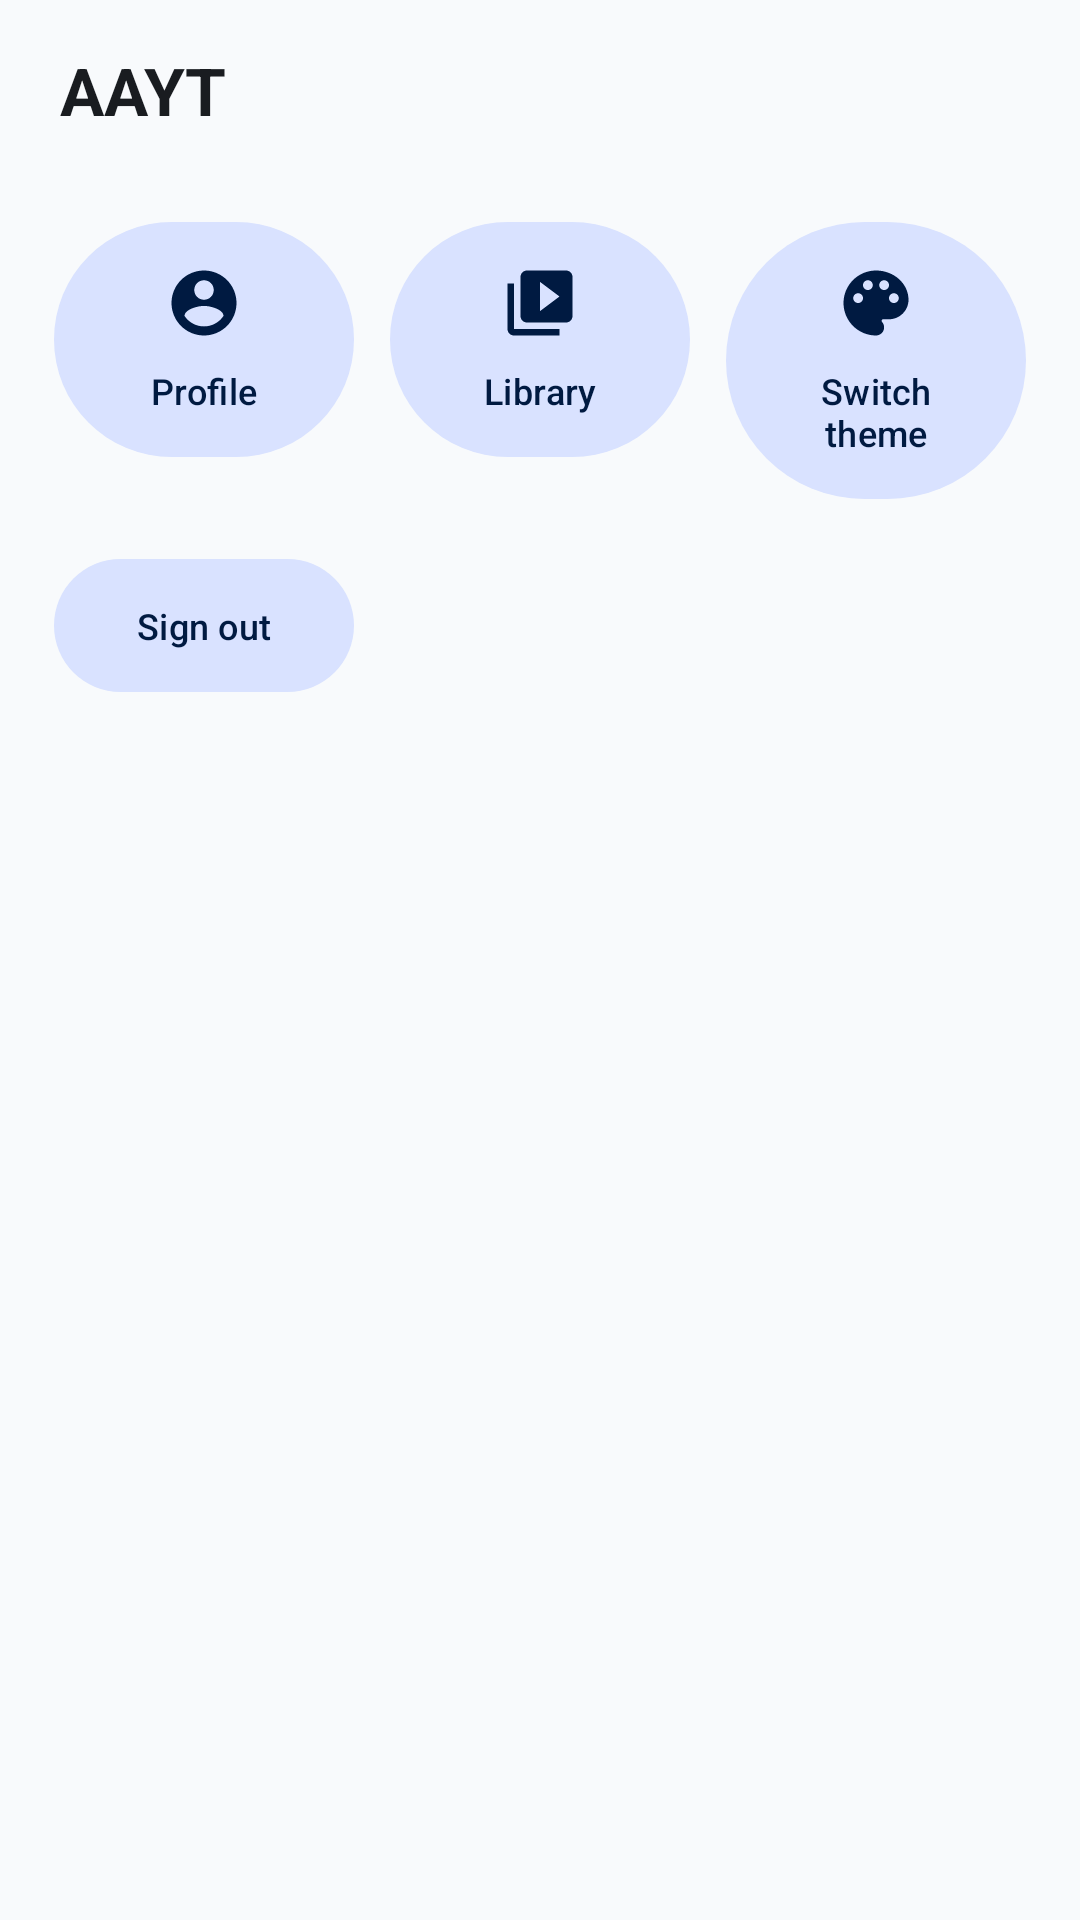

Produce the Android XML layout that renders to this screen, including the resource entries it uses.
<!-- AndroidManifest.xml: application theme Theme.AAYT -->
<!-- res/layout/dialog_menu.xml -->
<?xml version="1.0" encoding="utf-8"?>
<LinearLayout xmlns:android="http://schemas.android.com/apk/res/android"
    xmlns:app="http://schemas.android.com/apk/res-auto"
    android:layout_width="match_parent"
    android:layout_height="wrap_content"
    android:orientation="vertical">

    
    <LinearLayout
        android:layout_width="match_parent"
        android:layout_height="wrap_content"
        android:orientation="horizontal"
        android:gravity="center_vertical"
        android:paddingStart="20dp"
        android:paddingEnd="20dp"
        android:paddingTop="12dp"
        android:paddingBottom="4dp">

        <TextView
            android:layout_width="wrap_content"
            android:layout_height="wrap_content"
            android:text="@string/app_name"
            android:textAppearance="@style/TextAppearance.Material3.TitleLarge"
            android:textStyle="bold"
            android:textColor="?attr/colorOnSurface" />

        <com.google.android.material.button.MaterialButton
            android:id="@+id/menuBtnRefresh"
            style="@style/Widget.Material3.Button.IconButton"
            android:layout_width="36dp"
            android:layout_height="36dp"
            android:layout_marginStart="8dp"
            android:insetTop="0dp"
            android:insetBottom="0dp"
            android:padding="0dp"
            android:minWidth="0dp"
            android:contentDescription="@string/menu_refresh"
            app:icon="@drawable/refresh_24px"
            app:iconSize="20dp"
            app:iconTint="?attr/colorOnSurfaceVariant" />
    </LinearLayout>

    <GridLayout
        android:layout_width="match_parent"
        android:layout_height="wrap_content"
        android:columnCount="3"
        android:padding="12dp">

        <com.google.android.material.button.MaterialButton
            android:id="@+id/menuBtnAuth"
            style="@style/Widget.Material3.Button.TonalButton"
            android:layout_width="0dp"
            android:layout_height="wrap_content"
            android:layout_columnWeight="1"
            android:layout_margin="6dp"
            android:paddingTop="14dp"
            android:paddingBottom="14dp"
            android:text="@string/menu_profile"
            android:textSize="12sp"
            app:icon="@drawable/account_circle_24px"
            app:iconGravity="top"
            app:iconSize="26dp" />

        <com.google.android.material.button.MaterialButton
            android:id="@+id/menuBtnLibrary"
            style="@style/Widget.Material3.Button.TonalButton"
            android:layout_width="0dp"
            android:layout_height="wrap_content"
            android:layout_columnWeight="1"
            android:layout_margin="6dp"
            android:paddingTop="14dp"
            android:paddingBottom="14dp"
            android:text="@string/section_library"
            android:textSize="12sp"
            app:icon="@drawable/library_24px"
            app:iconGravity="top"
            app:iconSize="26dp" />

        <com.google.android.material.button.MaterialButton
            android:id="@+id/menuBtnTheme"
            style="@style/Widget.Material3.Button.TonalButton"
            android:layout_width="0dp"
            android:layout_height="wrap_content"
            android:layout_columnWeight="1"
            android:layout_margin="6dp"
            android:paddingTop="14dp"
            android:paddingBottom="14dp"
            android:text="@string/menu_theme"
            android:textSize="12sp"
            app:icon="@drawable/palette_24px"
            app:iconGravity="top"
            app:iconSize="26dp" />

        <com.google.android.material.button.MaterialButton
            android:id="@+id/menuBtnSignOut"
            style="@style/Widget.Material3.Button.TonalButton"
            android:layout_width="0dp"
            android:layout_height="wrap_content"
            android:layout_columnWeight="1"
            android:layout_margin="6dp"
            android:paddingTop="14dp"
            android:paddingBottom="14dp"
            android:text="@string/menu_sign_out"
            android:textSize="12sp"
            app:icon="@drawable/ic_close"
            app:iconGravity="top"
            app:iconSize="26dp" />

    </GridLayout>

</LinearLayout>
<!-- resources referenced by this layout -->
<resources>
  <!-- drawable account_circle_24px (drawable) -->
  <vector xmlns:android="http://schemas.android.com/apk/res/android" android:width="24dp" android:height="24dp" android:viewportWidth="24" android:viewportHeight="24" android:tint="?attr/colorControlNormal">
    <path android:fillColor="@android:color/white" android:pathData="M12,2C6.48,2 2,6.48 2,12s4.48,10 10,10 10,-4.48 10,-10S17.52,2 12,2zM12,5c1.66,0 3,1.34 3,3s-1.34,3 -3,3 -3,-1.34 -3,-3 1.34,-3 3,-3zM12,19.2c-2.5,0 -4.71,-1.28 -6,-3.22 0.03,-1.99 4,-3.08 6,-3.08 1.99,0 5.97,1.09 6,3.08 -1.29,1.94 -3.5,3.22 -6,3.22z"/>
  </vector>
  <!-- drawable library_24px (drawable) -->
  <vector xmlns:android="http://schemas.android.com/apk/res/android" android:width="24dp" android:height="24dp" android:viewportWidth="24" android:viewportHeight="24" android:tint="?attr/colorControlNormal">
    <path android:fillColor="@android:color/white" android:pathData="M4,6L2,6v14c0,1.1 0.9,2 2,2h14v-2L4,20L4,6zM20,2L8,2c-1.1,0 -2,0.9 -2,2v12c0,1.1 0.9,2 2,2h12c1.1,0 2,-0.9 2,-2L22,4c0,-1.1 -0.9,-2 -2,-2zM12,14.5v-9l6,4.5 -6,4.5z"/>
  </vector>
  <!-- drawable palette_24px (drawable) -->
  <vector xmlns:android="http://schemas.android.com/apk/res/android" android:width="24dp" android:height="24dp" android:viewportWidth="24" android:viewportHeight="24" android:tint="?attr/colorControlNormal">
    <path android:fillColor="@android:color/white" android:pathData="M12,2C6.49,2 2,6.49 2,12s4.49,10 10,10c1.38,0 2.5,-1.12 2.5,-2.5 0,-0.61 -0.23,-1.2 -0.64,-1.67 -0.08,-0.1 -0.13,-0.21 -0.13,-0.33 0,-0.28 0.22,-0.5 0.5,-0.5H16c3.31,0 6,-2.69 6,-6 0,-4.96 -4.49,-9 -10,-9zM6.5,12C5.67,12 5,11.33 5,10.5S5.67,9 6.5,9 8,9.67 8,10.5 7.33,12 6.5,12zM9.5,8C8.67,8 8,7.33 8,6.5S8.67,5 9.5,5s1.5,0.67 1.5,1.5S10.33,8 9.5,8zM14.5,8c-0.83,0 -1.5,-0.67 -1.5,-1.5S13.67,5 14.5,5s1.5,0.67 1.5,1.5S15.33,8 14.5,8zM17.5,12c-0.83,0 -1.5,-0.67 -1.5,-1.5S16.67,9 17.5,9s1.5,0.67 1.5,1.5 -0.67,1.5 -1.5,1.5z"/>
  </vector>
  <string name="app_name">AAYT</string>
  <string name="menu_profile">Profile</string>
  <string name="menu_refresh">Refresh</string>
  <string name="menu_sign_out">Sign out</string>
  <string name="menu_theme">Switch theme</string>
  <string name="section_library">Library</string>
  <color name="theme_primary">#1B6EF3</color>
  <color name="theme_on_primary">#FFFFFFFF</color>
  <color name="theme_primary_container">#D7E3FF</color>
  <color name="theme_on_primary_container">#001C46</color>
  <color name="theme_secondary">#445E91</color>
  <color name="theme_on_secondary">#FFFFFFFF</color>
  <color name="theme_secondary_container">#D9E2FF</color>
  <color name="theme_on_secondary_container">#001A41</color>
  <color name="theme_tertiary">#715574</color>
  <color name="theme_on_tertiary">#FFFFFFFF</color>
  <color name="theme_tertiary_container">#FCD7FC</color>
  <color name="theme_on_tertiary_container">#29132E</color>
  <color name="theme_error">#BA1A1A</color>
  <color name="theme_on_error">#FFFFFFFF</color>
  <color name="theme_error_container">#FFDAD6</color>
  <color name="theme_on_error_container">#410002</color>
  <color name="theme_background">#FFF8FAFC</color>
  <color name="theme_on_background">#191C20</color>
  <color name="theme_surface">#FFF8FAFC</color>
  <color name="theme_on_surface">#191C20</color>
  <color name="theme_surface_variant">#DEE3EB</color>
  <color name="theme_on_surface_variant">#43474E</color>
  <color name="theme_outline">#73777F</color>
  <color name="theme_outline_variant">#C3C7CF</color>
  <color name="theme_surface_container_lowest">#FFFFFFFF</color>
  <color name="theme_surface_container_low">#FFF1F4F8</color>
  <color name="theme_surface_container">#FFEBEEF3</color>
  <color name="theme_surface_container_high">#FFE5E8ED</color>
  <color name="theme_surface_container_highest">#FFDFE3E8</color>
</resources>
